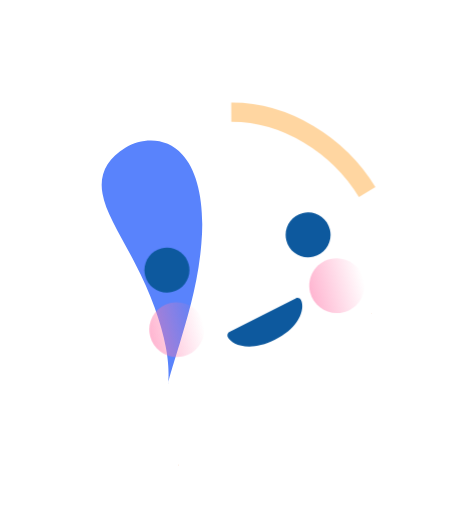
t = 0.00 s
t = 2.00 s: frame unchanged from t = 0.00 s, image omitted
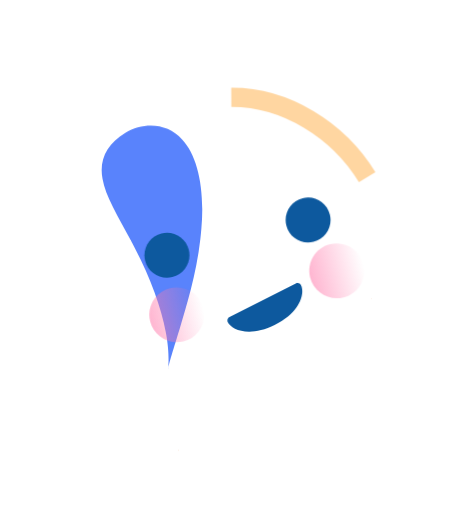
t = 3.55 s
t = 5.00 s: frame unchanged from t = 0.00 s, image omitted
t = 6.50 s: frame unchanged from t = 0.00 s, image omitted
t = 8.20 s: frame unchanged from t = 0.00 s, image omitted

The animated SVG that drew these frames (rendered in a browser with its animation timeline set to each time). Animation: 6 CSS @keyframes rules; frames cover the first 8.20 s, repeats indefinitely.

<?xml version="1.0" encoding="utf-8"?>
<!-- Generator: Adobe Illustrator 18.0.0, SVG Export Plug-In . SVG Version: 6.00 Build 0)  -->
<!DOCTYPE svg PUBLIC "-//W3C//DTD SVG 1.1//EN" "http://www.w3.org/Graphics/SVG/1.1/DTD/svg11.dtd">
<svg class="svg-happyfreshlogo" version="1.1" id="Calque_1" xmlns="http://www.w3.org/2000/svg" xmlns:xlink="http://www.w3.org/1999/xlink" x="0px" y="0px"
	 viewBox="0 32.8 595.3 662.1" enable-background="new 0 32.8 595.3 662.1" xml:space="preserve">

    <style type="text/css"><![CDATA[
        
 .svg-happyfreshlogo .eyes {
  -webkit-animation-name: blink;
  -webkit-animation-duration: 10s;
  -webkit-animation-iteration-count: infinite; 
  -webkit-transform-origin: 50%;
  -moz-animation-name:blink ;
  -moz-animation-duration: 10s;
  -moz-animation-iteration-count: infinite; 
  -moz-transform-origin: 50%;
  animation-name: blink;
  animation-duration: 10s;
  animation-iteration-count: infinite; 
  transform-origin: 50%;
  
  }
  
  .svg-happyfreshlogo {
  -webkit-animation-name: move_up_down;
  -webkit-animation-duration: 10s;
  -webkit-animation-iteration-count: infinite; 
  -webkit-transform-origin: 50%;
  -moz-animation-name: move_up_down;
  -moz-animation-duration: 10s;
  -moz-animation-iteration-count: infinite; 
  -moz-transform-origin: 50%;
  animation-name: move_up_down;
  animation-duration: 10s;
  animation-iteration-count: infinite; 
  transform-origin: 50%;
  animation-delay: 2s;
  }
@-webkit-keyframes blink { 
0% { -webkit-transform: scaleX(1) scaleY(1); } 
1% { -webkit-transform: scaleX(1.3) scaleY(0.1); } 
2% { -webkit-transform: scaleX(1) scaleY(1); } 
60% { -webkit-transform: scaleX(1) scaleY(1); } 
61% { -webkit-transform: scaleX(1.3) scaleY(0.1);} 
62% { -webkit-transform: scaleX(1) scaleY(1); } 
100% { -webkit-transform: scaleX(1) scaleY(1); }
}

@-moz-keyframes blink { 
0% { -moz-transform: scaleX(1) scaleY(1); } 
1% { -moz-transform: scaleX(1.3) scaleY(0.1); } 
2% { -moz-transform: scaleX(1) scaleY(1); } 
60% { -moz-transform: scaleX(1) scaleY(1); } 
61% { -moz-transform: scaleX(1.3) scaleY(0.1);} 
62% { -moz-transform: scaleX(1) scaleY(1); } 
100% { -moz-transform: scaleX(1) scaleY(1); }
}
  @keyframes blink { 
0% { transform: scaleX(1) scaleY(1); } 
1% { transform: scaleX(1.3) scaleY(0.1); } 
2% { transform: scaleX(1) scaleY(1); } 
60% { transform: scaleX(1) scaleY(1); } 
61% { transform: scaleX(1.3) scaleY(0.1);} 
62% { transform: scaleX(1) scaleY(1); } 
100% { transform: scaleX(1) scaleY(1); }
}




@-webkit-keyframes thinking { 
0% { -webkit-transform: scaleX(1) scaleY(1) skewX(0deg) skewY(0deg) ;} 
2% { -webkit-transform: scaleX(1.1) scaleY(1.1) skewX(0deg) skewY(0deg) ;} 
50% { -webkit-transform: scaleX(0.7) scaleY(0.7) skewX(11deg) skewY(15deg) ; } 
100% { -webkit-transform: scaleX(1) scaleY(1) skewX(0deg) skewY(0deg) ; }
}

@-moz-keyframes thinking { 
0% { -moz-transform: scaleX(1) scaleY(1) skewX(0deg) skewY(0deg) ; } 
2% { -moz-transform: scaleX(1.1) scaleY(1.1) skewX(0deg) skewY(0deg) ;} 
50% { -moz-transform: scaleX(0.7) scaleY(0.7) skewX(11deg) skewY(15deg) ; } 
100% { -moz-transform: scaleX(1) scaleY(1) skewX(0deg) skewY(0deg) ;  }
}

@keyframes thinking { 
0% { transform: scaleX(1) scaleY(1) skewX(0deg) skewY(0deg) ; } 
2% { transform: scaleX(1.1) scaleY(1.1) skewX(0deg) skewY(0deg) ;} 
50% { transform: scaleX(0.7) scaleY(0.7) skewX(11deg) skewY(15deg) ; } 
100% { transform: scaleX(1) scaleY(1) skewX(0deg) skewY(0deg) ;  }
}




@-webkit-keyframes move_up_down { 
0% {
-webkit-transform: translateY(0%);
}
20% {
-webkit-transform:  translateY(-3%);
}
30% {
-webkit-transform:  translateY(0%);
}
80% {
-webkit-transform:  translateY(0%);
}
83% {
-webkit-transform:  translateY(3%);
}
85% {
-webkit-transform:  translateY(0%);
}
90% {
-webkit-transform:  translateY(0%);
}
92% {
-webkit-transform:  translateY(0%);
}
95% {
-webkit-transform:  translateY(0%);
}
100% {
-webkit-transform:  translateY(0%);
}
}

@keyframes move_up_down { 
0% {
transform: translateY(0%);
}
20% {
transform:  translateY(-3%);
}
30% {
transform:  translateY(0%);
}
80% {
transform:  translateY(0%);
}
83% {
transform:  translateY(3%);
}
85% {
transform:  translateY(0%);
}
90% {
transform:  translateY(0%);
}
92% {
transform:  translateY(0%);
}
95% {
transform:  translateY(0%);
}
100% {
transform:  translateY(0%);
}
}

@-moz-keyframes move_up_down { 
0% {
-moz-transform: translateY(0%);
}
20% {
-moz-transform:  translateY(-3%);
}
30% {
-moz-transform:  translateY(0%);
}
80% {
-moz-transform:  translateY(0%);
}
83% {
-moz-transform:  translateY(3%);
}
85% {
-moz-transform:  translateY(0%);
}
90% {
-moz-transform:  translateY(0%);
}
92% {
-moz-transform:  translateY(0%);
}
95% {
-moz-transform:  translateY(0%);
}
100% {
-moz-transform:  translateY(0%);
}
}

        ]]></style>
<circle fill="#FFFFFF" cx="299.6" cy="378.9" r="220.1"/>
<g>
	<path fill="#5983FC" d="M175,373.9c-19.4-38.3-38.2-66-42.3-90.7c-4.7-24.1,5.4-45.1,29.5-59.5c23.6-13.8,54.1-13.3,73.6,8.8
		c20.1,21.2,29.4,64.1,24.8,115.3c-4.1,51.5-18.7,98-28.3,130.2c-10.1,32.4-15.3,50.6-14.8,51.2c-0.1,0.5,2.8-18.7-3.1-48.3
		C209,451.5,194.9,411.4,175,373.9z"/>
</g>
<path fill="#ED9E6E" d="M230.7,635c0.1,0,0.2,0.1,0.4,0.1c-0.2-0.5-0.4-1.1-0.6-1.6C230.5,634,230.7,634.5,230.7,635"/>
<path fill="#ED9E6E" d="M481.2,438.8c0.1-0.1,0.1-0.1,0.2-0.3c-0.1-0.3-0.2-0.7-0.4-0.9C481.1,438,481.2,438.3,481.2,438.8"/>
<path class="eyes" fill="#0D599E" d="M391.7,308.2c-15.6,3.9-25.1,19.6-21.2,35.3c3.9,15.6,19.6,25.1,35.2,21.2c15.6-3.9,25.1-19.6,21.2-35.2
	C423,313.7,407.3,304.3,391.7,308.2"/>
<path class="mouth" fill="#0D599E" d="M356,472.1c-34.1,17.2-56.5,5.9-61.1-3.3c-1.3-2.5-0.3-5.6,2.2-6.8l85.7-43.3c2.5-1.3,5.6-0.3,6.8,2.2
	C394.3,430.1,390.3,454.8,356,472.1z"/>
<path opacity="0.66" fill="none" stroke="#FFC171" stroke-width="25" stroke-miterlimit="10" enable-background="new    " d="
	M299.3,177.7c69.8-0.4,138.4,42.1,175.8,103.3"/>
<linearGradient id="SVGID_1_" gradientUnits="userSpaceOnUse" x1="493.2947" y1="413.1792" x2="595.6412" y2="413.1792" gradientTransform="matrix(0.6748 -0.1686 0.1686 0.6748 -1.2786 215.241)">
	<stop  offset="0" style="stop-color:#FF7BAC"/>
	<stop  offset="1" style="stop-color:#FF7BAC;stop-opacity:0"/>
</linearGradient>
<path opacity="0.56" fill="url(#SVGID_1_)" enable-background="new    " d="M470.4,393.6c4.7,19.1-6.8,38.3-25.9,43.1
	c-19.1,4.8-38.4-6.8-43.2-25.9c-4.8-19.1,6.8-38.4,25.9-43.1C446.3,363,465.6,374.6,470.4,393.6"/>
<path class="eyes" fill="#0D599E" d="M244.3,375c-3.9-15.6-19.7-25.1-35.3-21.2s-25.1,19.6-21.2,35.3c3.9,15.6,19.7,25.1,35.2,21.2
	C238.8,406.3,248.2,390.6,244.3,375"/>
<linearGradient id="SVGID_2_" gradientUnits="userSpaceOnUse" x1="184.7902" y1="420.274" x2="287.0358" y2="420.274" gradientTransform="matrix(0.6748 -0.1686 0.1686 0.6748 -1.2786 215.241)">
	<stop  offset="0" style="stop-color:#FF7BAC"/>
	<stop  offset="1" style="stop-color:#FF7BAC;stop-opacity:0"/>
</linearGradient>
<path opacity="0.56" fill="url(#SVGID_2_)" enable-background="new    " d="M263.3,450.5c4.7,19.1-6.8,38.3-25.9,43.1
	c-19.1,4.7-38.4-6.8-43.1-25.9c-4.8-19.1,6.8-38.4,25.9-43.1C239.2,419.8,258.5,431.4,263.3,450.5"/>
</svg>
